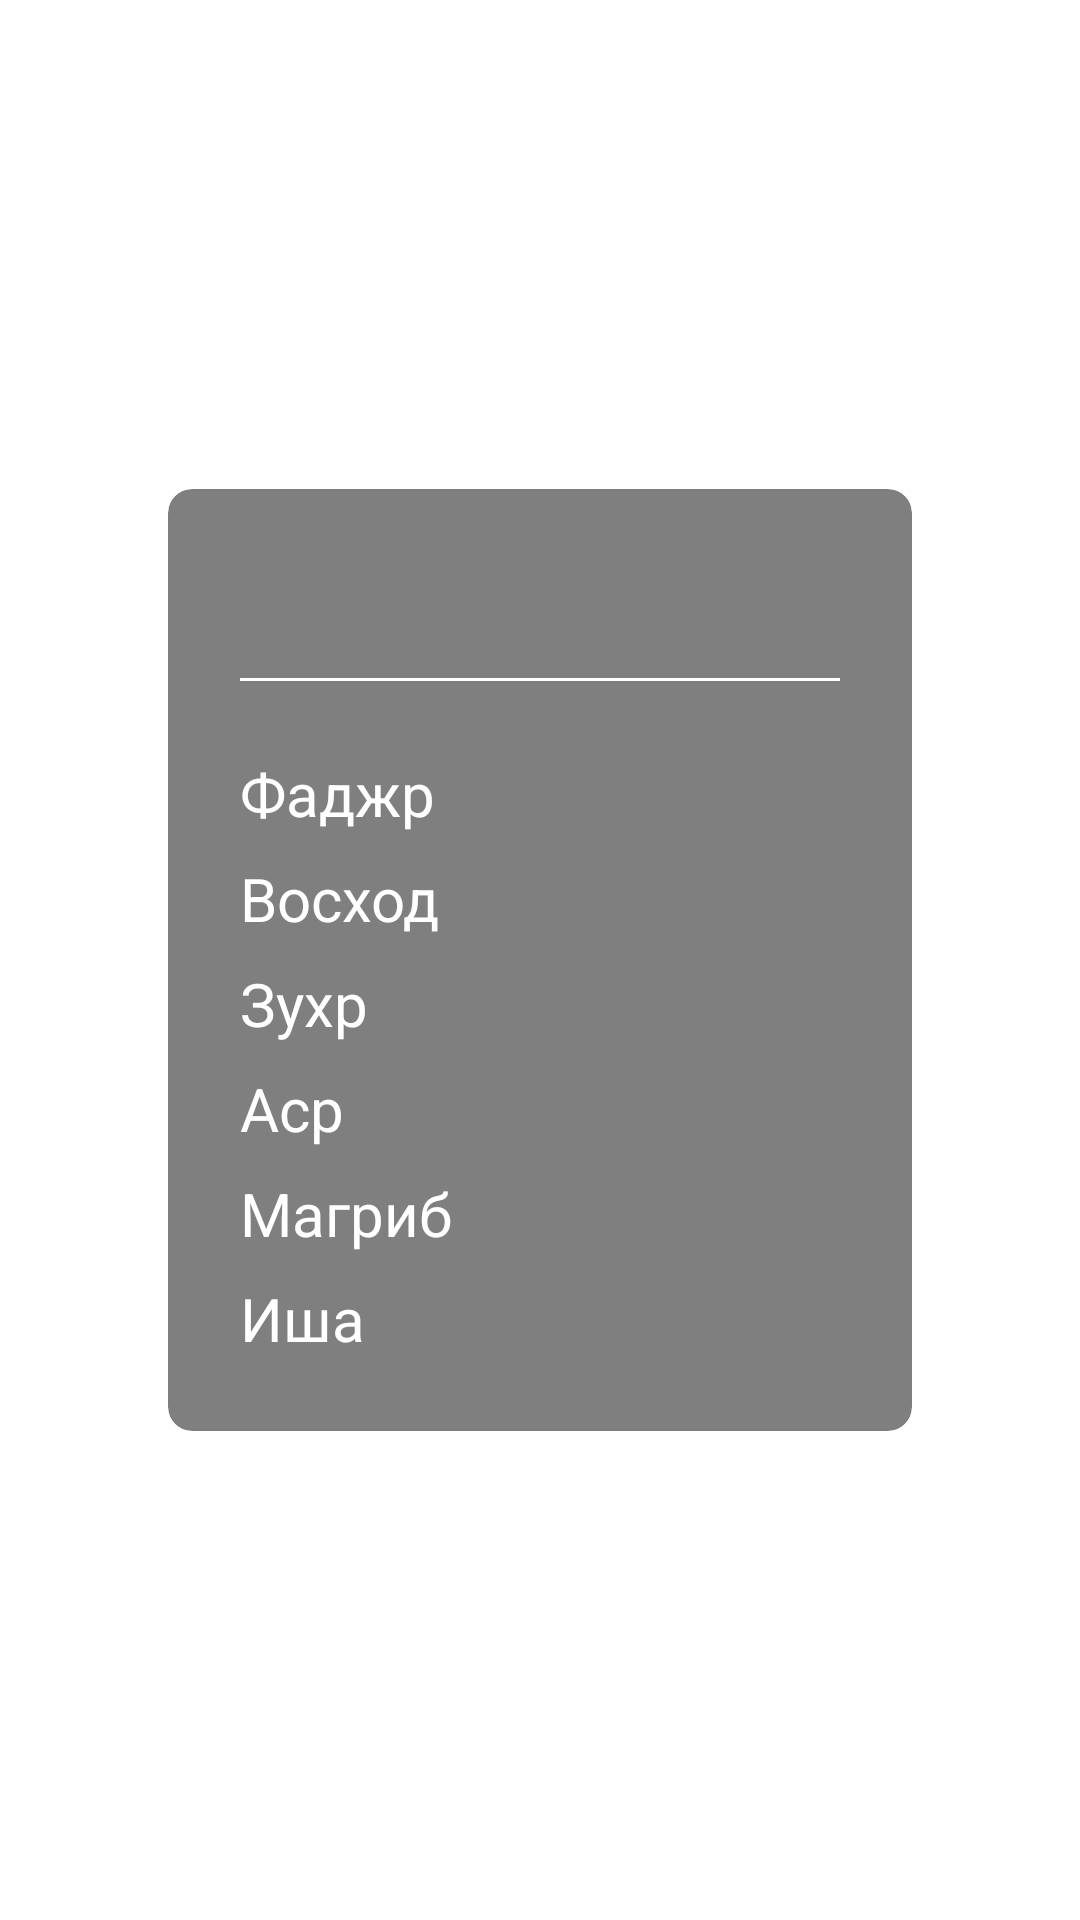

This screen was rendered from an Android layout file. Write that file and the resources it references.
<!-- AndroidManifest.xml: application theme Theme.Halal -->
<!-- res/layout/fragment_prayer_time.xml -->
<?xml version="1.0" encoding="utf-8"?>
<FrameLayout xmlns:android="http://schemas.android.com/apk/res/android"
    xmlns:app="http://schemas.android.com/apk/res-auto"
    xmlns:tools="http://schemas.android.com/tools"
    android:layout_width="match_parent"
    android:layout_height="match_parent">

    <ImageView
        android:id="@+id/iv_pr_image"
        android:layout_width="match_parent"
        android:layout_height="match_parent"
        android:scaleType="fitXY"
        tools:background="@drawable/prayer_time_first_background" />

    <androidx.cardview.widget.CardView
        android:layout_width="match_parent"
        android:layout_height="wrap_content"
        android:layout_gravity="center"
        android:layout_marginHorizontal="56dp"
        app:cardBackgroundColor="#80000000"
        app:cardCornerRadius="@dimen/size_8dp"
        app:cardElevation="@dimen/size_0dp">

        <androidx.constraintlayout.widget.ConstraintLayout
            android:layout_width="match_parent"
            android:layout_height="wrap_content">

            <TextView
                android:id="@+id/tv_current_time"
                android:layout_width="@dimen/size_0dp"
                android:layout_height="wrap_content"
                android:layout_marginTop="@dimen/size_16dp"
                android:textAlignment="center"
                android:textColor="#F3DC4A"
                android:textSize="@dimen/text_32sp"
                app:layout_constraintEnd_toEndOf="parent"
                app:layout_constraintStart_toStartOf="parent"
                app:layout_constraintTop_toTopOf="parent"
                tools:text="10:18:24" />

            <View
                android:id="@+id/divider"
                android:layout_width="@dimen/size_0dp"
                android:layout_height="1dp"
                android:layout_marginHorizontal="@dimen/size_24dp"
                android:layout_marginTop="@dimen/size_4dp"
                android:background="#FFFFFF"
                app:layout_constraintEnd_toEndOf="parent"
                app:layout_constraintStart_toStartOf="parent"
                app:layout_constraintTop_toBottomOf="@id/tv_current_time" />

            <TextView
                android:id="@+id/tv_first_name"
                android:layout_width="@dimen/size_0dp"
                android:layout_height="wrap_content"
                android:layout_marginTop="@dimen/size_24dp"
                android:layout_marginEnd="@dimen/padding_4dp"
                android:text="@string/first_prayer_name"
                android:textColor="@android:color/white"
                android:textSize="@dimen/text_20sp"
                app:layout_constraintEnd_toStartOf="@id/tv_first_time"
                app:layout_constraintStart_toStartOf="@id/divider"
                app:layout_constraintTop_toBottomOf="@id/divider" />

            <TextView
                android:id="@+id/tv_first_time"
                android:layout_width="wrap_content"
                android:layout_height="wrap_content"
                android:textColor="@android:color/white"
                android:textSize="@dimen/text_20sp"
                app:layout_constraintBottom_toBottomOf="@id/tv_first_name"
                app:layout_constraintEnd_toEndOf="@id/divider"
                app:layout_constraintTop_toTopOf="@id/tv_first_name"
                tools:text="04:46" />

            <TextView
                android:id="@+id/tv_second_name"
                android:layout_width="@dimen/size_0dp"
                android:layout_height="wrap_content"
                android:layout_marginTop="@dimen/size_8dp"
                android:text="@string/second_prayer_name"
                android:textColor="@android:color/white"
                android:textSize="@dimen/text_20sp"
                app:layout_constraintEnd_toEndOf="@id/tv_first_name"
                app:layout_constraintStart_toStartOf="@id/tv_first_name"
                app:layout_constraintTop_toBottomOf="@id/tv_first_name"
                tools:textColor="@color/yellow" />

            <TextView
                android:id="@+id/tv_second_time"
                android:layout_width="wrap_content"
                android:layout_height="wrap_content"
                android:textColor="@android:color/white"
                android:textSize="@dimen/text_20sp"
                app:layout_constraintBottom_toBottomOf="@id/tv_second_name"
                app:layout_constraintEnd_toEndOf="@id/divider"
                app:layout_constraintTop_toTopOf="@id/tv_second_name"
                tools:text="06:26"
                tools:textColor="@color/yellow" />

            <TextView
                android:id="@+id/tv_third_name"
                android:layout_width="@dimen/size_0dp"
                android:layout_height="wrap_content"
                android:layout_marginTop="@dimen/size_8dp"
                android:text="@string/third_prayer_name"
                android:textColor="@android:color/white"
                android:textSize="@dimen/text_20sp"
                app:layout_constraintEnd_toEndOf="@id/tv_second_name"
                app:layout_constraintStart_toStartOf="@id/tv_second_name"
                app:layout_constraintTop_toBottomOf="@id/tv_second_name" />

            <TextView
                android:id="@+id/tv_third_time"
                android:layout_width="wrap_content"
                android:layout_height="wrap_content"
                android:textColor="@android:color/white"
                android:textSize="@dimen/text_20sp"
                app:layout_constraintBottom_toBottomOf="@id/tv_third_name"
                app:layout_constraintEnd_toEndOf="@id/divider"
                app:layout_constraintTop_toTopOf="@id/tv_third_name"
                tools:text="13:02" />

            <TextView
                android:id="@+id/tv_fourth_name"
                android:layout_width="@dimen/size_0dp"
                android:layout_height="wrap_content"
                android:layout_marginTop="@dimen/size_8dp"
                android:text="@string/fourth_prayer_name"
                android:textColor="@android:color/white"
                android:textSize="@dimen/text_20sp"
                app:layout_constraintEnd_toEndOf="@id/tv_third_name"
                app:layout_constraintStart_toStartOf="@id/tv_third_name"
                app:layout_constraintTop_toBottomOf="@id/tv_third_name"
                tools:text="Аср" />

            <TextView
                android:id="@+id/tv_fourth_time"
                android:layout_width="wrap_content"
                android:layout_height="wrap_content"
                android:textColor="@android:color/white"
                android:textSize="@dimen/text_20sp"
                app:layout_constraintBottom_toBottomOf="@id/tv_fourth_name"
                app:layout_constraintEnd_toEndOf="@id/divider"
                app:layout_constraintTop_toTopOf="@id/tv_fourth_name"
                tools:text="17:41" />

            <TextView
                android:id="@+id/tv_fifth_name"
                android:layout_width="@dimen/size_0dp"
                android:layout_height="wrap_content"
                android:layout_marginTop="@dimen/size_8dp"
                android:text="@string/fifth_prayer_name"
                android:textColor="@android:color/white"
                android:textSize="@dimen/text_20sp"
                app:layout_constraintEnd_toEndOf="@id/tv_fourth_name"
                app:layout_constraintStart_toStartOf="@id/tv_fourth_name"
                app:layout_constraintTop_toBottomOf="@id/tv_fourth_name"
                tools:text="Шам" />

            <TextView
                android:id="@+id/tv_fifth_time"
                android:layout_width="wrap_content"
                android:layout_height="wrap_content"
                android:textColor="@android:color/white"
                android:textSize="@dimen/text_20sp"
                app:layout_constraintBottom_toBottomOf="@id/tv_fifth_name"
                app:layout_constraintEnd_toEndOf="@id/divider"
                app:layout_constraintTop_toTopOf="@id/tv_fifth_name"
                tools:text="19:41" />

            <TextView
                android:id="@+id/tv_sixth_name"
                android:layout_width="@dimen/size_0dp"
                android:layout_height="wrap_content"
                android:layout_marginTop="@dimen/size_8dp"
                android:layout_marginBottom="@dimen/size_24dp"
                android:text="@string/sixth_prayer_name"
                android:textColor="@android:color/white"
                android:textSize="@dimen/text_20sp"
                app:layout_constraintBottom_toBottomOf="parent"
                app:layout_constraintEnd_toEndOf="@id/tv_fifth_name"
                app:layout_constraintStart_toStartOf="@id/tv_fifth_name"
                app:layout_constraintTop_toBottomOf="@id/tv_fifth_name"
                tools:text="Куптан" />

            <TextView
                android:id="@+id/tv_sixth_time"
                android:layout_width="wrap_content"
                android:layout_height="wrap_content"
                android:textColor="@android:color/white"
                android:textSize="@dimen/text_20sp"
                app:layout_constraintBottom_toBottomOf="@id/tv_sixth_name"
                app:layout_constraintEnd_toEndOf="@id/divider"
                app:layout_constraintTop_toTopOf="@id/tv_sixth_name"
                tools:text="21:18" />

        </androidx.constraintlayout.widget.ConstraintLayout>


    </androidx.cardview.widget.CardView>

</FrameLayout>
<!-- resources referenced by this layout -->
<resources>
  <color name="yellow">#F3DC4A</color>
  <dimen name="padding_4dp">4dp</dimen>
  <dimen name="size_0dp">0dp</dimen>
  <dimen name="size_16dp">16dp</dimen>
  <dimen name="size_24dp">24dp</dimen>
  <dimen name="size_4dp">4dp</dimen>
  <dimen name="size_8dp">8dp</dimen>
  <dimen name="text_20sp">20sp</dimen>
  <dimen name="text_32sp">32sp</dimen>
  <!-- drawable prayer_time_first_background: png bitmap (drawable-v24, 390091 bytes) -->
  <string name="fifth_prayer_name">Магриб</string>
  <string name="first_prayer_name">Фаджр</string>
  <string name="fourth_prayer_name">Аср</string>
  <string name="second_prayer_name">Восход</string>
  <string name="sixth_prayer_name">Иша</string>
  <string name="third_prayer_name">Зухр</string>
  <style name="Theme.Halal" parent="Theme.MaterialComponents.DayNight.NoActionBar">
          
          <item name="colorPrimary">@color/main_blue</item>
          <item name="colorPrimaryVariant">@color/main_blue</item>
          <item name="colorOnPrimary">@color/white</item>
          
          <item name="colorSecondary">@color/teal_200</item>
          <item name="colorSecondaryVariant">@color/teal_700</item>
          <item name="colorOnSecondary">@color/black</item>
          
          <item name="android:statusBarColor" tools:targetApi="l">?attr/colorPrimaryVariant</item>
          
          <item name="font">@font/tthovesregular</item>
          <item name="fontFamily">@font/tthovesregular</item>
          <item name="android:textColor">@color/main_blue</item>
          <item name="android:fontFamily">@font/tthovesregular</item>
          <item name="windowNoTitle">true</item>
      </style>
  <color name="main_blue">#0A8791</color>
  <color name="white">#FFFFFFFF</color>
  <color name="teal_200">#FF03DAC5</color>
  <color name="teal_700">#FF018786</color>
  <color name="black">#FF000000</color>
</resources>
